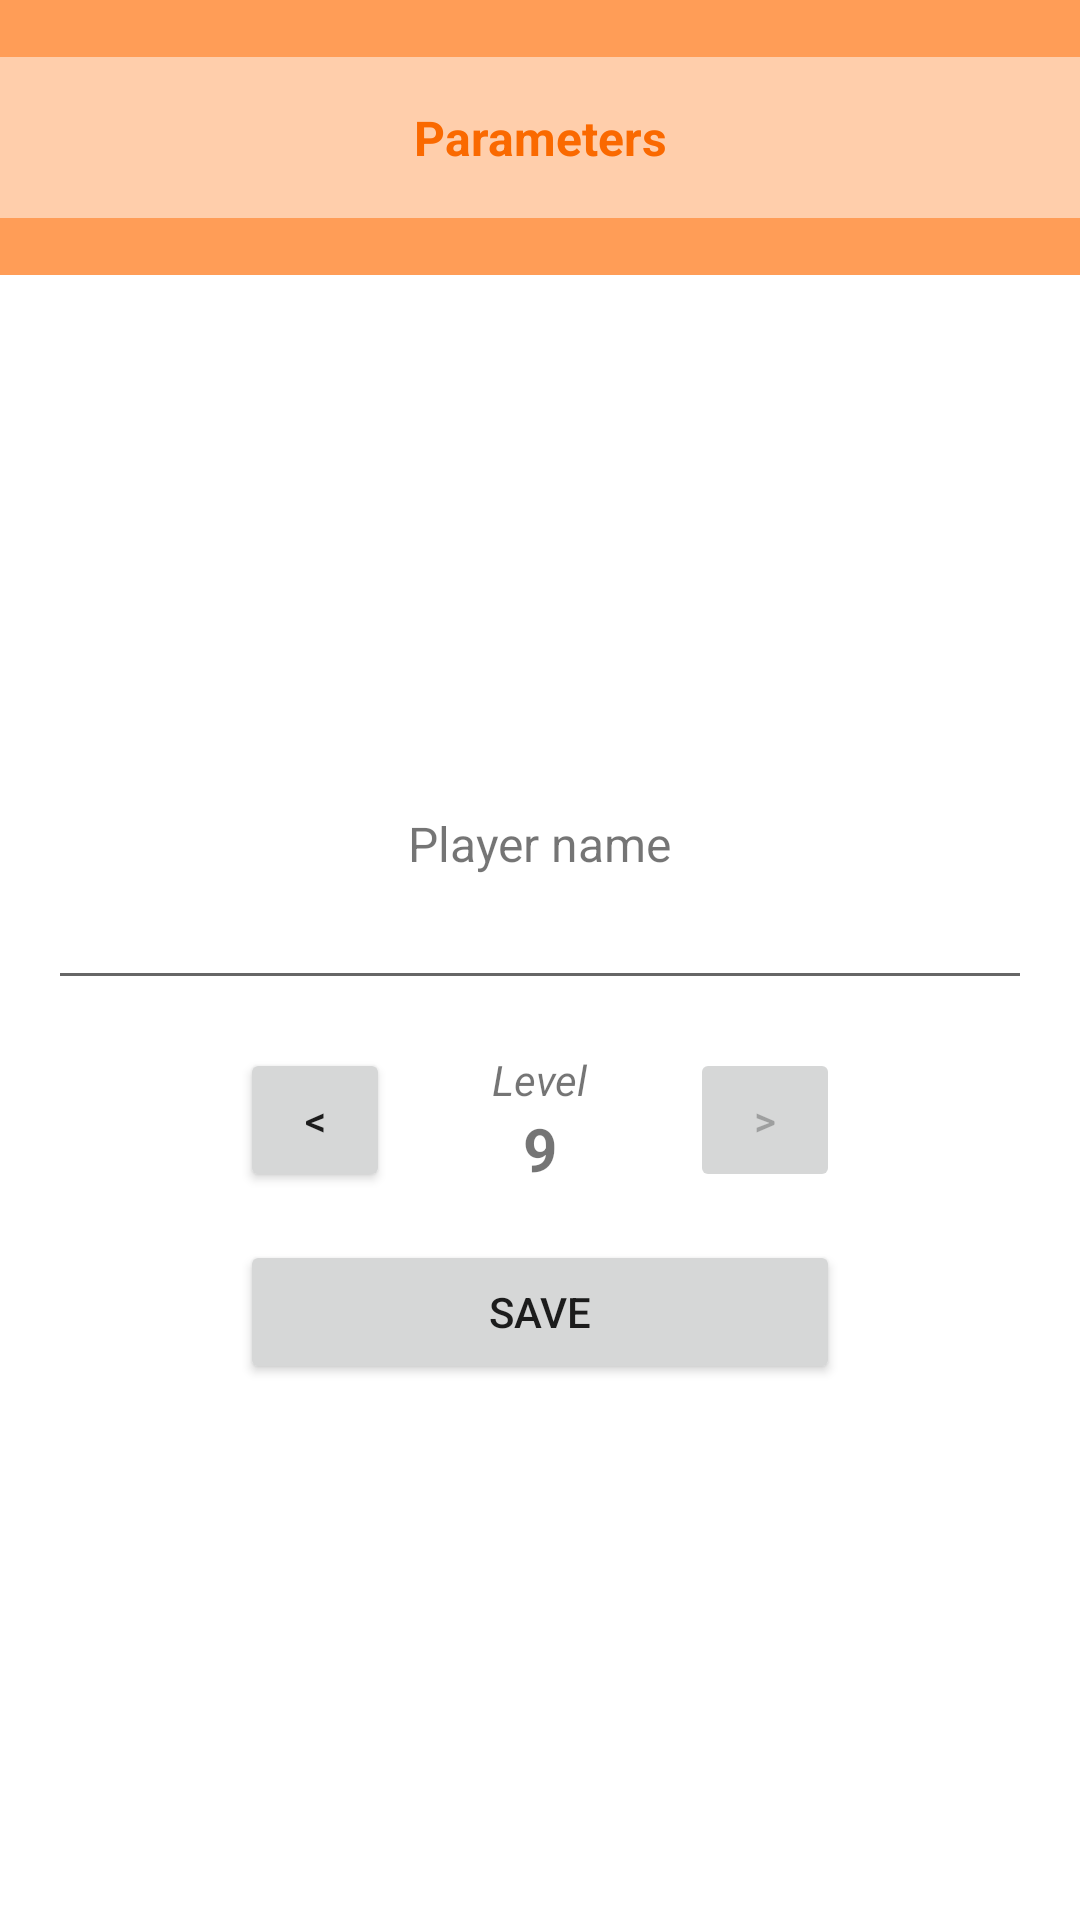

Reconstruct the res/layout file that produces this screen, plus the resources it refers to.
<!-- AndroidManifest.xml: application theme Theme.TheMagicSquare.NoActionBar -->
<!-- res/layout/activity_parameters.xml -->
<?xml version="1.0" encoding="utf-8"?>
<androidx.constraintlayout.widget.ConstraintLayout xmlns:android="http://schemas.android.com/apk/res/android"
    xmlns:app="http://schemas.android.com/apk/res-auto"
    xmlns:tools="http://schemas.android.com/tools"
    android:layout_width="match_parent"
    android:layout_height="match_parent"
    tools:context=".ParametersActivity">

    <LinearLayout
        android:layout_width="match_parent"
        android:layout_height="match_parent"
        android:orientation="vertical">
        <TextView
            android:layout_width="match_parent"
            android:layout_height="wrap_content"
            android:background="#ff9d57"/>
        <TextView
            android:layout_width="match_parent"
            android:layout_height="wrap_content"
            android:text="Parameters"
            android:gravity="center_horizontal"
            android:paddingBottom="@dimen/fab_margin"
            android:paddingTop="@dimen/fab_margin"
            android:background="#ffceab"
            android:textColor="#fa6900"
            android:textStyle="bold"
            android:textSize="@dimen/important_text_font_size"
            />
        <TextView
            android:layout_width="match_parent"
            android:layout_height="wrap_content"
            android:background="#ff9d57"/>
        <RelativeLayout
            android:layout_width="match_parent"
            android:layout_height="match_parent"
            android:gravity="center">
            <TextView
                android:layout_width="wrap_content"
                android:layout_height="wrap_content"
                android:text="Player name"
                android:textSize="@dimen/important_text_font_size"
                android:layout_centerHorizontal="true"
                android:id="@+id/text_player_name"/>
            <EditText
                android:layout_width="match_parent"
                android:layout_height="wrap_content"
                android:layout_below="@+id/text_player_name"
                android:focusedByDefault="true"
                android:layout_marginHorizontal="@dimen/fab_margin"
                android:id="@+id/player_name"
                />
            <LinearLayout
                android:layout_width="200dp"
                android:layout_height="wrap_content"
                android:layout_below="@+id/player_name"
                android:layout_centerHorizontal="true"
                android:layout_margin="@dimen/fab_margin"
                android:id="@+id/level_layout">
                <Button
                    android:id="@+id/decrease_level"
                    android:layout_width="50dp"
                    android:layout_height="wrap_content"
                    android:text="&lt;" />
                <LinearLayout
                    android:layout_width="100dp"
                    android:layout_height="wrap_content"
                    android:layout_gravity="center"
                    android:orientation="vertical">
                    <TextView
                        android:layout_width="wrap_content"
                        android:layout_height="wrap_content"
                        android:text="Level"
                        android:textStyle="italic"
                        android:layout_gravity="center_horizontal"/>
                    <TextView
                        android:id="@+id/level_text"
                        android:layout_width="wrap_content"
                        android:layout_height="wrap_content"
                        android:text="9"
                        android:textStyle="bold"
                        android:textSize="20dp"
                        android:layout_gravity="center_horizontal"/>
                </LinearLayout>
                <Button
                    android:id="@+id/increase_level"
                    android:layout_width="50dp"
                    android:layout_height="wrap_content"
                    android:text="&gt;"
                    android:enabled="false"/>
            </LinearLayout>
            <Button
                android:layout_width="match_parent"
                android:layout_height="wrap_content"
                android:layout_below="@+id/level_layout"
                android:layout_alignRight="@id/level_layout"
                android:layout_alignLeft="@id/level_layout"
                android:text="Save"
                android:id="@+id/save_button"/>

        </RelativeLayout>
    </LinearLayout>

</androidx.constraintlayout.widget.ConstraintLayout>
<!-- resources referenced by this layout -->
<resources>
  <dimen name="fab_margin">16dp</dimen>
  <dimen name="important_text_font_size">16dp</dimen>
  <style name="Theme.TheMagicSquare.NoActionBar">
          <item name="windowActionBar">false</item>
          <item name="windowNoTitle">true</item>
      </style>
</resources>
